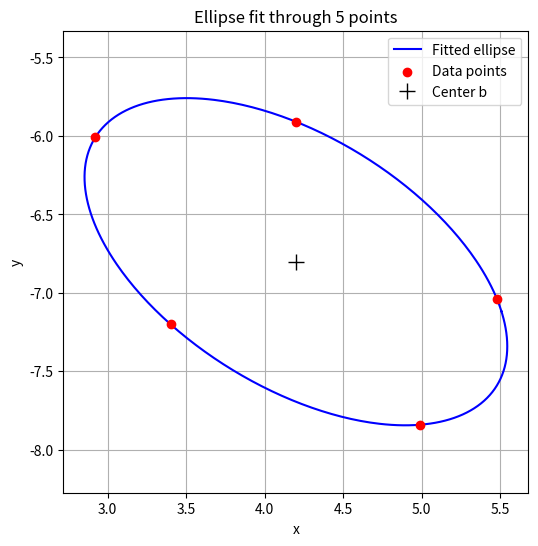

This chart was generated by the following Python code:
import numpy as np
import matplotlib.pyplot as plt

# Script to solve for an ellipse model with 5 sample points [x,y]
# https://www.youtube.com/watch?v=H7EwHBN9Vus citation for positive definite

# Five given points (x, y)
pts = np.array([
    [2.92, -6.01],
    [3.40, -7.20],
    [4.99, -7.84],
    [5.48, -7.04],
    [4.20, -5.91],
])

x = pts[:, 0]
y = pts[:, 1]

# 5x5 matrix of system
M = np.column_stack([x**2, 2*x*y, y**2, -2*x, -2*y])

# Right hand constants matrix
r = -1*np.ones(5)

# Solve for coefficients
A, B, C, D, E = np.linalg.solve(M, r)
print("A: ", A, " B: ",B," C: ", C," D: ",D," E: ", E)

# Solve for b and Q
P = np.array([[A, B], [B, C]])
d = np.array([D, E])
Pinv = np.linalg.inv(P)
 
alpha = 1.0 / (d @ Pinv @ d - 1.0)
Q = alpha * P
b = Pinv @ d 

eigvals = np.linalg.eigvalsh(Q)
print("eigenvalues of Q:", eigvals, "-> ellipse" if np.all(eigvals > 0) else "-> NOT an ellipse")
print(Q)
print(b)
print(alpha)

# Points on the ellipse: p(t) = b + Q^{-1/2} [cos t, sin t]^T
lam, V = np.linalg.eigh(Q)
Q_inv_sqrt = V @ np.diag(1.0 / np.sqrt(lam)) @ V.T
t = np.linspace(0, 2*np.pi, 400)
circle = np.vstack([np.cos(t), np.sin(t)])          # 2 x 400
ellipse = b.reshape(2, 1) + Q_inv_sqrt @ circle     # 2 x 400

fig, ax = plt.subplots(figsize=(6, 6))
ax.plot(ellipse[0], ellipse[1], "b-", label="Fitted ellipse")
ax.scatter(x, y, c="r", zorder=3, label="Data points")
ax.plot(*b, "k+", markersize=12, label="Center b")
ax.set_aspect("equal", adjustable="datalim")
ax.set_xlabel("x")
ax.set_ylabel("y")
ax.set_title("Ellipse fit through 5 points")
ax.grid(True)
ax.legend()
plt.savefig("q1b_ellipse_plot.png", dpi=150)
plt.show()
